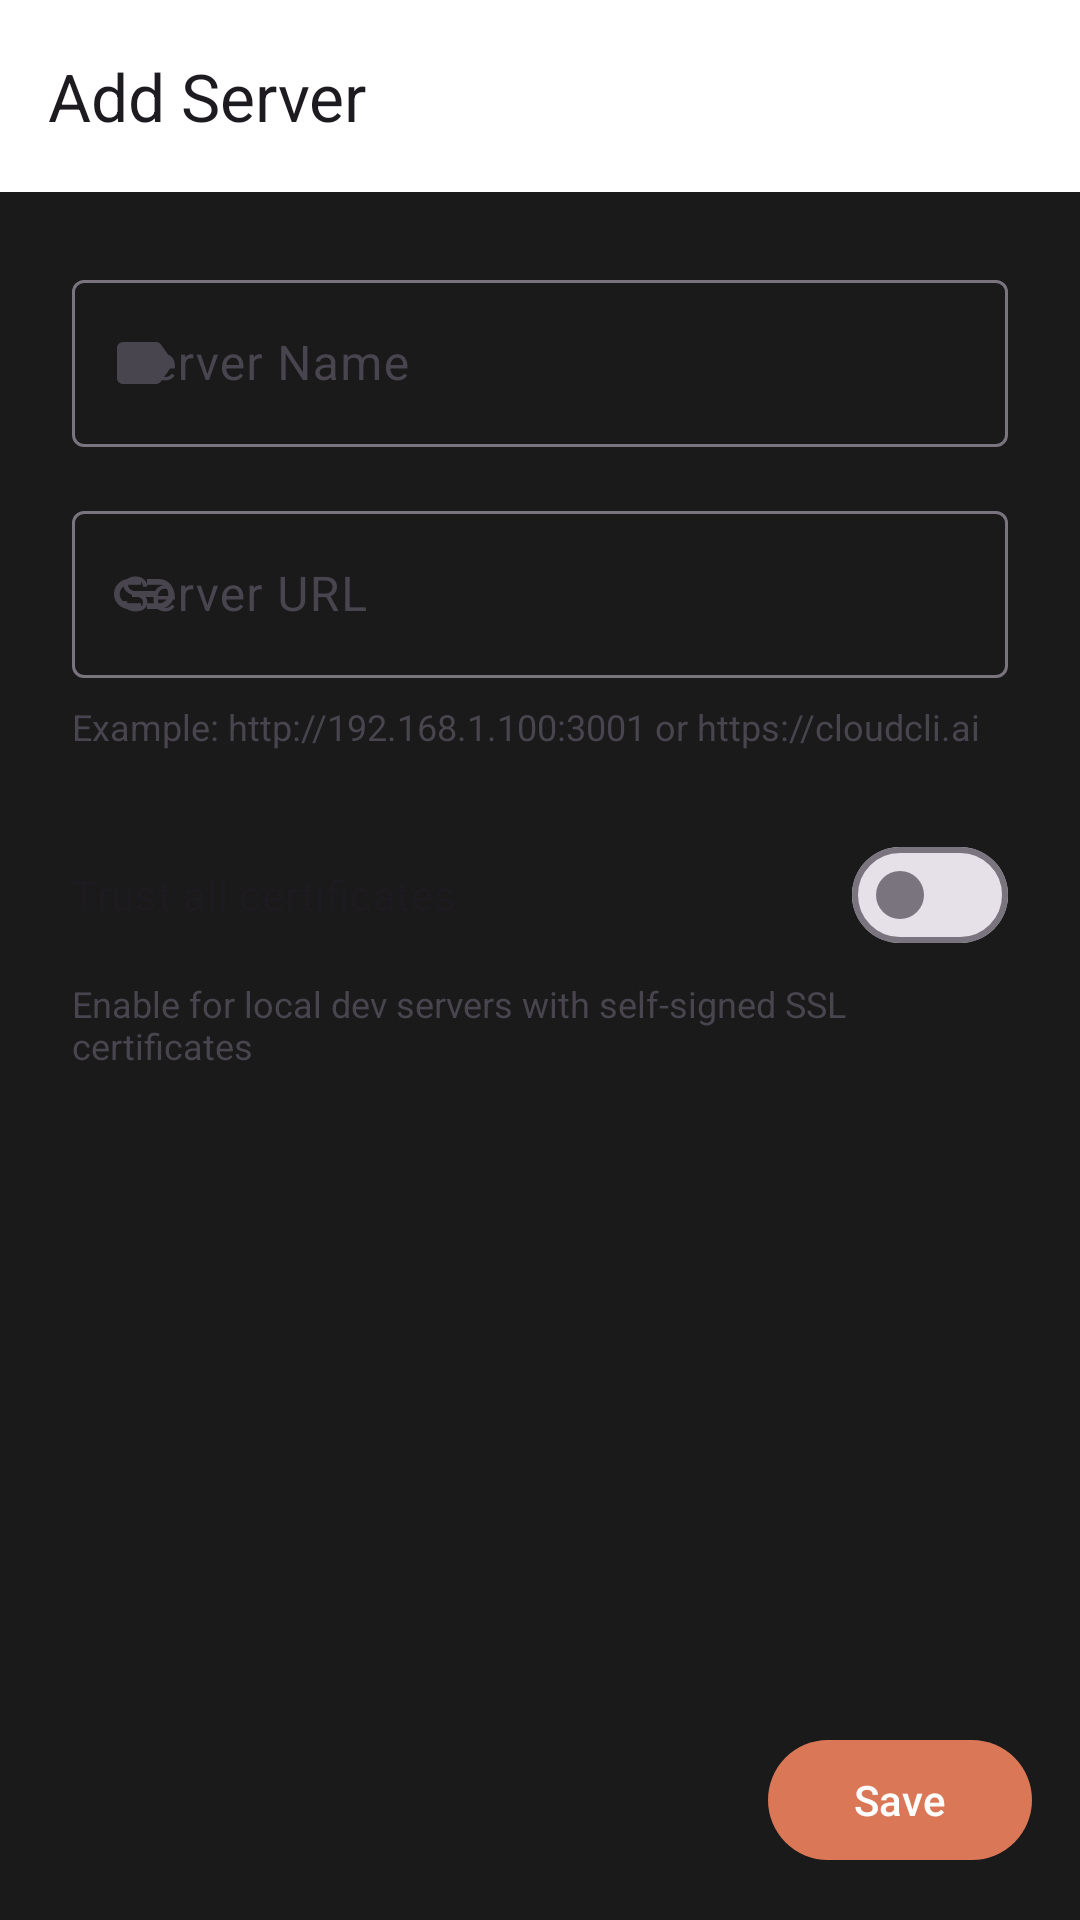

Write the Android layout XML for this screen, with the resource values it uses.
<!-- AndroidManifest.xml: application theme Theme.ClaudeCodeMobile -->
<!-- res/layout/activity_add_server.xml -->
<?xml version="1.0" encoding="utf-8"?>
<LinearLayout
    xmlns:android="http://schemas.android.com/apk/res/android"
    xmlns:app="http://schemas.android.com/apk/res-auto"
    android:layout_width="match_parent"
    android:layout_height="match_parent"
    android:orientation="vertical">

    <com.google.android.material.appbar.AppBarLayout
        android:layout_width="match_parent"
        android:layout_height="wrap_content">

        <com.google.android.material.appbar.MaterialToolbar
            android:id="@+id/toolbar"
            android:layout_width="match_parent"
            android:layout_height="?attr/actionBarSize"
            app:title="@string/add_server_title"
            app:navigationIcon="@drawable/ic_back" />

    </com.google.android.material.appbar.AppBarLayout>

    <ScrollView
        android:layout_width="match_parent"
        android:layout_height="0dp"
        android:layout_weight="1">

        <LinearLayout
            android:layout_width="match_parent"
            android:layout_height="wrap_content"
            android:orientation="vertical"
            android:padding="24dp">

            <com.google.android.material.textfield.TextInputLayout
                android:id="@+id/editNameLayout"
                android:layout_width="match_parent"
                android:layout_height="wrap_content"
                android:hint="@string/server_name_hint"
                app:startIconDrawable="@drawable/ic_label">

                <com.google.android.material.textfield.TextInputEditText
                    android:id="@+id/editName"
                    android:layout_width="match_parent"
                    android:layout_height="wrap_content"
                    android:inputType="text"
                    android:maxLines="1" />

            </com.google.android.material.textfield.TextInputLayout>

            <com.google.android.material.textfield.TextInputLayout
                android:id="@+id/editUrlLayout"
                android:layout_width="match_parent"
                android:layout_height="wrap_content"
                android:layout_marginTop="16dp"
                android:hint="@string/server_url_hint"
                app:startIconDrawable="@drawable/ic_link">

                <com.google.android.material.textfield.TextInputEditText
                    android:id="@+id/editUrl"
                    android:layout_width="match_parent"
                    android:layout_height="wrap_content"
                    android:inputType="textUri"
                    android:maxLines="1"
                    android:imeOptions="actionDone" />

            </com.google.android.material.textfield.TextInputLayout>

            <TextView
                android:layout_width="wrap_content"
                android:layout_height="wrap_content"
                android:layout_marginTop="8dp"
                android:text="@string/server_url_help"
                android:textSize="12sp"
                android:textColor="?android:attr/textColorSecondary" />

            <com.google.android.material.materialswitch.MaterialSwitch
                android:id="@+id/switchTrustAll"
                android:layout_width="match_parent"
                android:layout_height="wrap_content"
                android:layout_marginTop="24dp"
                android:text="@string/trust_all_certs"
                android:checked="false" />

            <TextView
                android:layout_width="wrap_content"
                android:layout_height="wrap_content"
                android:layout_marginTop="4dp"
                android:text="@string/trust_all_certs_help"
                android:textSize="12sp"
                android:textColor="?android:attr/textColorSecondary" />

        </LinearLayout>

    </ScrollView>

    <LinearLayout
        android:layout_width="match_parent"
        android:layout_height="wrap_content"
        android:orientation="horizontal"
        android:padding="16dp"
        android:gravity="end">

        <com.google.android.material.button.MaterialButton
            android:id="@+id/btnDelete"
            style="@style/Widget.Material3.Button.OutlinedButton"
            android:layout_width="wrap_content"
            android:layout_height="wrap_content"
            android:layout_marginEnd="8dp"
            android:text="@string/delete"
            android:textColor="@color/colorError"
            app:icon="@drawable/ic_delete"
            app:iconTint="@color/colorError"
            android:visibility="gone" />

        <com.google.android.material.button.MaterialButton
            android:id="@+id/btnSave"
            android:layout_width="wrap_content"
            android:layout_height="wrap_content"
            android:text="@string/save"
            app:icon="@drawable/ic_check" />

    </LinearLayout>

</LinearLayout>
<!-- resources referenced by this layout -->
<resources>
  <color name="colorError">#E5484D</color>
  <!-- drawable ic_label (drawable) -->
  <?xml version="1.0" encoding="utf-8"?>
  <vector xmlns:android="http://schemas.android.com/apk/res/android"
      android:width="24dp"
      android:height="24dp"
      android:viewportWidth="24"
      android:viewportHeight="24"
      android:tint="?attr/colorOnSurface">
      <path
          android:fillColor="@android:color/white"
          android:pathData="M17.63,5.84C17.27,5.33 16.67,5 16,5L5,5.01C3.9,5.01 3,5.9 3,7v10c0,1.1 0.9,1.99 2,1.99L16,19c0.67,0 1.27,-0.33 1.63,-0.84L22,12l-4.37,-6.16z" />
  </vector>
  <!-- drawable ic_link (drawable) -->
  <?xml version="1.0" encoding="utf-8"?>
  <vector xmlns:android="http://schemas.android.com/apk/res/android"
      android:width="24dp"
      android:height="24dp"
      android:viewportWidth="24"
      android:viewportHeight="24"
      android:tint="?attr/colorOnSurface">
      <path
          android:fillColor="@android:color/white"
          android:pathData="M3.9,12c0,-1.71 1.39,-3.1 3.1,-3.1h4L11,7H7c-2.76,0 -5,2.24 -5,5s2.24,5 5,5h4v-1.9L7,15.1c-1.71,0 -3.1,-1.39 -3.1,-3.1zM8,13h8v-2L8,11v2zM17,7h-4v1.9h4c1.71,0 3.1,1.39 3.1,3.1s-1.39,3.1 -3.1,3.1h-4V17h4c2.76,0 5,-2.24 5,-5s-2.24,-5 -5,-5z" />
  </vector>
  <string name="add_server_title">Add Server</string>
  <string name="delete">Delete</string>
  <string name="save">Save</string>
  <string name="server_name_hint">Server Name</string>
  <string name="server_url_help">Example: http://192.168.1.100:3001 or https://cloudcli.ai</string>
  <string name="server_url_hint">Server URL</string>
  <string name="trust_all_certs">Trust all certificates</string>
  <string name="trust_all_certs_help">Enable for local dev servers with self-signed SSL certificates</string>
  <style name="Theme.ClaudeCodeMobile" parent="Theme.Material3.DayNight.NoActionBar">
          <item name="colorPrimary">@color/colorPrimary</item>
          <item name="colorPrimaryVariant">@color/colorPrimaryVariant</item>
          <item name="colorOnPrimary">@color/colorOnPrimary</item>
          <item name="colorSecondary">@color/colorSecondary</item>
          <item name="colorOnSecondary">@color/colorOnSecondary</item>
          <item name="android:colorBackground">@color/dark_background</item>
          <item name="colorSurface">@color/colorSurface</item>
          <item name="colorOnSurface">@color/colorOnSurface</item>
          <item name="colorError">@color/colorError</item>
          <item name="colorOnError">@color/colorOnError</item>
          
          <item name="android:statusBarColor">@color/dark_background</item>
          <item name="android:navigationBarColor">@color/dark_background</item>
          <item name="android:windowBackground">@color/dark_background</item>
          <item name="android:windowLightStatusBar" tools:targetApi="23">false</item>
          <item name="android:windowLightNavigationBar" tools:targetApi="27">false</item>
      </style>
  <color name="colorPrimary">#D97757</color>
  <color name="colorPrimaryVariant">#C4623D</color>
  <color name="colorOnPrimary">#FFFFFF</color>
  <color name="colorSecondary">#5E6AD2</color>
  <color name="colorOnSecondary">#FFFFFF</color>
  <color name="dark_background">#1A1A1A</color>
  <color name="colorSurface">#FFFFFF</color>
  <color name="colorOnSurface">#1A1A1A</color>
  <color name="colorOnError">#FFFFFF</color>
</resources>
